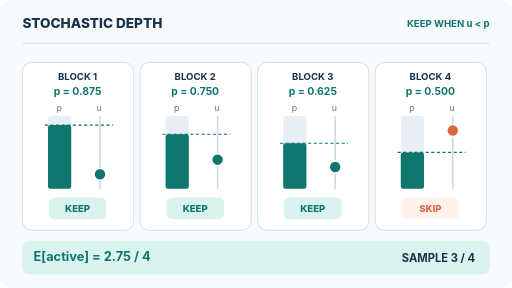
t = 0.00 s
t = 1.88 s: frame unchanged from t = 0.00 s, image omitted
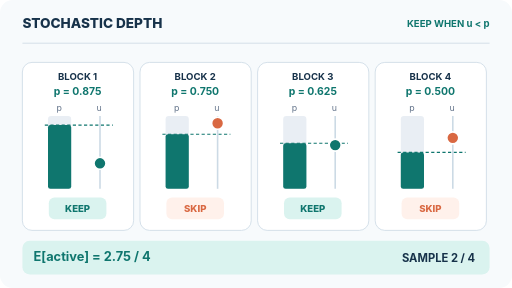
t = 3.13 s
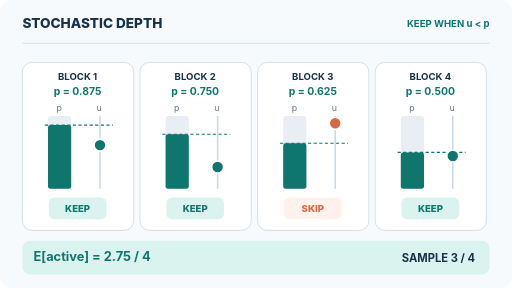
t = 5.00 s
t = 6.88 s: frame unchanged from t = 5.00 s, image omitted
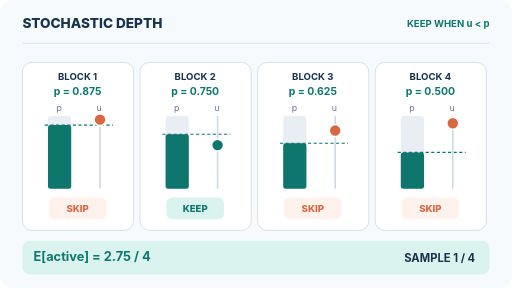
t = 8.13 s

The animated SVG that drew these frames (rendered in a browser with its animation timeline set to each time). Animation: 27 SMIL elements (animate=27); one cycle of 10.00 s, repeats indefinitely.

<svg xmlns="http://www.w3.org/2000/svg" width="640" height="360" viewBox="0 0 640 360" role="img" aria-labelledby="title desc"><title id="title">Stochastic depth: sampled active blocks versus expected depth</title><desc id="desc">Four residual-block survival probabilities decrease from 0.875 to 0.5. Independent schematic uniform draws cross each threshold and change the active-branch count, while the expected number of active branches remains 2.75.</desc><style>text{font-family:Inter,Arial,ui-sans-serif,system-ui,sans-serif} @media(prefers-reduced-motion:reduce){svg{animation:none}}</style><rect width="640" height="360" rx="16" fill="#f7fafc"/><path d="M28 54H612" stroke="#ccdae5"/><text x="28" y="35" font-size="17" fill="#17324a" font-weight="800">STOCHASTIC DEPTH</text><text x="612" y="34" font-size="12" fill="#0f766e" text-anchor="end" font-weight="700">KEEP WHEN u &lt; p</text><rect x="28" y="78" width="139" height="210" rx="12" fill="#ffffff" stroke="#ccdae5"/><text x="97" y="100" font-size="12" fill="#17324a" text-anchor="middle" font-weight="750">BLOCK 1</text><text x="97" y="119" font-size="13" fill="#0f766e" text-anchor="middle" font-weight="700">p = 0.875</text><text x="74" y="139" font-size="11" fill="#64748b" text-anchor="middle">p</text><text x="124" y="139" font-size="11" fill="#64748b" text-anchor="middle">u</text><rect x="60" y="145" width="29" height="91" rx="4" fill="#e9eef4"/><rect x="60" y="156.375" width="29" height="79.625" rx="3" fill="#0f766e"/><path d="M56 156.375H141" stroke="#0f766e" stroke-width="1.4" stroke-dasharray="4 3"/><path d="M125 145V236" stroke="#ccdae5" stroke-width="2"/><circle cx="125" cy="217.8" r="7.5" fill="#0f766e" stroke="#fff" stroke-width="2"><animate attributeName="cy" values="217.8;204.15;181.4;149.55;217.8" keyTimes="0;0.25;0.5;0.75;1" calcMode="discrete" dur="10s" repeatCount="indefinite"/><animate attributeName="fill" values="#0f766e;#0f766e;#0f766e;#d96842;#0f766e" keyTimes="0;0.25;0.5;0.75;1" calcMode="discrete" dur="10s" repeatCount="indefinite"/></circle><rect x="61" y="247" width="72" height="27" rx="7" fill="#fff1eb" opacity="0"><animate attributeName="opacity" values="0;0;0;1;0" keyTimes="0;0.25;0.5;0.75;1" calcMode="discrete" dur="10s" repeatCount="indefinite"/></rect><text x="97" y="265" font-size="12" font-weight="800" fill="#d96842" text-anchor="middle" opacity="0">SKIP<animate attributeName="opacity" values="0;0;0;1;0" keyTimes="0;0.25;0.5;0.75;1" calcMode="discrete" dur="10s" repeatCount="indefinite"/></text><rect x="61" y="247" width="72" height="27" rx="7" fill="#daf3ef" opacity="1"><animate attributeName="opacity" values="1;1;1;0;1" keyTimes="0;0.25;0.5;0.75;1" calcMode="discrete" dur="10s" repeatCount="indefinite"/></rect><text x="97" y="265" font-size="12" font-weight="800" fill="#0f766e" text-anchor="middle" opacity="1">KEEP<animate attributeName="opacity" values="1;1;1;0;1" keyTimes="0;0.25;0.5;0.75;1" calcMode="discrete" dur="10s" repeatCount="indefinite"/></text><rect x="175" y="78" width="139" height="210" rx="12" fill="#ffffff" stroke="#ccdae5"/><text x="244" y="100" font-size="12" fill="#17324a" text-anchor="middle" font-weight="750">BLOCK 2</text><text x="244" y="119" font-size="13" fill="#0f766e" text-anchor="middle" font-weight="700">p = 0.750</text><text x="221" y="139" font-size="11" fill="#64748b" text-anchor="middle">p</text><text x="271" y="139" font-size="11" fill="#64748b" text-anchor="middle">u</text><rect x="207" y="145" width="29" height="91" rx="4" fill="#e9eef4"/><rect x="207" y="167.75" width="29" height="68.25" rx="3" fill="#0f766e"/><path d="M203 167.75H288" stroke="#0f766e" stroke-width="1.4" stroke-dasharray="4 3"/><path d="M272 145V236" stroke="#ccdae5" stroke-width="2"/><circle cx="272" cy="199.6" r="7.5" fill="#0f766e" stroke="#fff" stroke-width="2"><animate attributeName="cy" values="199.6;154.1;208.7;181.4;199.6" keyTimes="0;0.25;0.5;0.75;1" calcMode="discrete" dur="10s" repeatCount="indefinite"/><animate attributeName="fill" values="#0f766e;#d96842;#0f766e;#0f766e;#0f766e" keyTimes="0;0.25;0.5;0.75;1" calcMode="discrete" dur="10s" repeatCount="indefinite"/></circle><rect x="208" y="247" width="72" height="27" rx="7" fill="#fff1eb" opacity="0"><animate attributeName="opacity" values="0;1;0;0;0" keyTimes="0;0.25;0.5;0.75;1" calcMode="discrete" dur="10s" repeatCount="indefinite"/></rect><text x="244" y="265" font-size="12" font-weight="800" fill="#d96842" text-anchor="middle" opacity="0">SKIP<animate attributeName="opacity" values="0;1;0;0;0" keyTimes="0;0.25;0.5;0.75;1" calcMode="discrete" dur="10s" repeatCount="indefinite"/></text><rect x="208" y="247" width="72" height="27" rx="7" fill="#daf3ef" opacity="1"><animate attributeName="opacity" values="1;0;1;1;1" keyTimes="0;0.25;0.5;0.75;1" calcMode="discrete" dur="10s" repeatCount="indefinite"/></rect><text x="244" y="265" font-size="12" font-weight="800" fill="#0f766e" text-anchor="middle" opacity="1">KEEP<animate attributeName="opacity" values="1;0;1;1;1" keyTimes="0;0.25;0.5;0.75;1" calcMode="discrete" dur="10s" repeatCount="indefinite"/></text><rect x="322" y="78" width="139" height="210" rx="12" fill="#ffffff" stroke="#ccdae5"/><text x="391" y="100" font-size="12" fill="#17324a" text-anchor="middle" font-weight="750">BLOCK 3</text><text x="391" y="119" font-size="13" fill="#0f766e" text-anchor="middle" font-weight="700">p = 0.625</text><text x="368" y="139" font-size="11" fill="#64748b" text-anchor="middle">p</text><text x="418" y="139" font-size="11" fill="#64748b" text-anchor="middle">u</text><rect x="354" y="145" width="29" height="91" rx="4" fill="#e9eef4"/><rect x="354" y="179.125" width="29" height="56.875" rx="3" fill="#0f766e"/><path d="M350 179.125H435" stroke="#0f766e" stroke-width="1.4" stroke-dasharray="4 3"/><path d="M419 145V236" stroke="#ccdae5" stroke-width="2"/><circle cx="419" cy="208.7" r="7.5" fill="#0f766e" stroke="#fff" stroke-width="2"><animate attributeName="cy" values="208.7;181.4;154.1;163.2;208.7" keyTimes="0;0.25;0.5;0.75;1" calcMode="discrete" dur="10s" repeatCount="indefinite"/><animate attributeName="fill" values="#0f766e;#0f766e;#d96842;#d96842;#0f766e" keyTimes="0;0.25;0.5;0.75;1" calcMode="discrete" dur="10s" repeatCount="indefinite"/></circle><rect x="355" y="247" width="72" height="27" rx="7" fill="#fff1eb" opacity="0"><animate attributeName="opacity" values="0;0;1;1;0" keyTimes="0;0.25;0.5;0.75;1" calcMode="discrete" dur="10s" repeatCount="indefinite"/></rect><text x="391" y="265" font-size="12" font-weight="800" fill="#d96842" text-anchor="middle" opacity="0">SKIP<animate attributeName="opacity" values="0;0;1;1;0" keyTimes="0;0.25;0.5;0.75;1" calcMode="discrete" dur="10s" repeatCount="indefinite"/></text><rect x="355" y="247" width="72" height="27" rx="7" fill="#daf3ef" opacity="1"><animate attributeName="opacity" values="1;1;0;0;1" keyTimes="0;0.25;0.5;0.75;1" calcMode="discrete" dur="10s" repeatCount="indefinite"/></rect><text x="391" y="265" font-size="12" font-weight="800" fill="#0f766e" text-anchor="middle" opacity="1">KEEP<animate attributeName="opacity" values="1;1;0;0;1" keyTimes="0;0.25;0.5;0.75;1" calcMode="discrete" dur="10s" repeatCount="indefinite"/></text><rect x="469" y="78" width="139" height="210" rx="12" fill="#ffffff" stroke="#ccdae5"/><text x="538" y="100" font-size="12" fill="#17324a" text-anchor="middle" font-weight="750">BLOCK 4</text><text x="538" y="119" font-size="13" fill="#0f766e" text-anchor="middle" font-weight="700">p = 0.500</text><text x="515" y="139" font-size="11" fill="#64748b" text-anchor="middle">p</text><text x="565" y="139" font-size="11" fill="#64748b" text-anchor="middle">u</text><rect x="501" y="145" width="29" height="91" rx="4" fill="#e9eef4"/><rect x="501" y="190.5" width="29" height="45.5" rx="3" fill="#0f766e"/><path d="M497 190.5H582" stroke="#0f766e" stroke-width="1.4" stroke-dasharray="4 3"/><path d="M566 145V236" stroke="#ccdae5" stroke-width="2"/><circle cx="566" cy="163.2" r="7.5" fill="#d96842" stroke="#fff" stroke-width="2"><animate attributeName="cy" values="163.2;172.3;195.05;154.1;163.2" keyTimes="0;0.25;0.5;0.75;1" calcMode="discrete" dur="10s" repeatCount="indefinite"/><animate attributeName="fill" values="#d96842;#d96842;#0f766e;#d96842;#d96842" keyTimes="0;0.25;0.5;0.75;1" calcMode="discrete" dur="10s" repeatCount="indefinite"/></circle><rect x="502" y="247" width="72" height="27" rx="7" fill="#fff1eb" opacity="1"><animate attributeName="opacity" values="1;1;0;1;1" keyTimes="0;0.25;0.5;0.75;1" calcMode="discrete" dur="10s" repeatCount="indefinite"/></rect><text x="538" y="265" font-size="12" font-weight="800" fill="#d96842" text-anchor="middle" opacity="1">SKIP<animate attributeName="opacity" values="1;1;0;1;1" keyTimes="0;0.25;0.5;0.75;1" calcMode="discrete" dur="10s" repeatCount="indefinite"/></text><rect x="502" y="247" width="72" height="27" rx="7" fill="#daf3ef" opacity="0"><animate attributeName="opacity" values="0;0;1;0;0" keyTimes="0;0.25;0.5;0.75;1" calcMode="discrete" dur="10s" repeatCount="indefinite"/></rect><text x="538" y="265" font-size="12" font-weight="800" fill="#0f766e" text-anchor="middle" opacity="0">KEEP<animate attributeName="opacity" values="0;0;1;0;0" keyTimes="0;0.25;0.5;0.75;1" calcMode="discrete" dur="10s" repeatCount="indefinite"/></text><rect x="28" y="301" width="584" height="42" rx="9" fill="#daf3ef"/><text x="42" y="326" font-size="16" fill="#0f766e" font-weight="750">E[active] = 2.75 / 4</text><text x="594" y="327" font-size="14" fill="#17324a" text-anchor="end" font-weight="750" opacity="0">SAMPLE  1 / 4<animate attributeName="opacity" values="0;0;0;1;0" keyTimes="0;0.25;0.5;0.75;1" calcMode="discrete" dur="10s" repeatCount="indefinite"/></text><text x="594" y="327" font-size="14" fill="#17324a" text-anchor="end" font-weight="750" opacity="0">SAMPLE  2 / 4<animate attributeName="opacity" values="0;1;0;0;0" keyTimes="0;0.25;0.5;0.75;1" calcMode="discrete" dur="10s" repeatCount="indefinite"/></text><text x="594" y="327" font-size="14" fill="#17324a" text-anchor="end" font-weight="750" opacity="1">SAMPLE  3 / 4<animate attributeName="opacity" values="1;0;1;0;1" keyTimes="0;0.25;0.5;0.75;1" calcMode="discrete" dur="10s" repeatCount="indefinite"/></text></svg>
